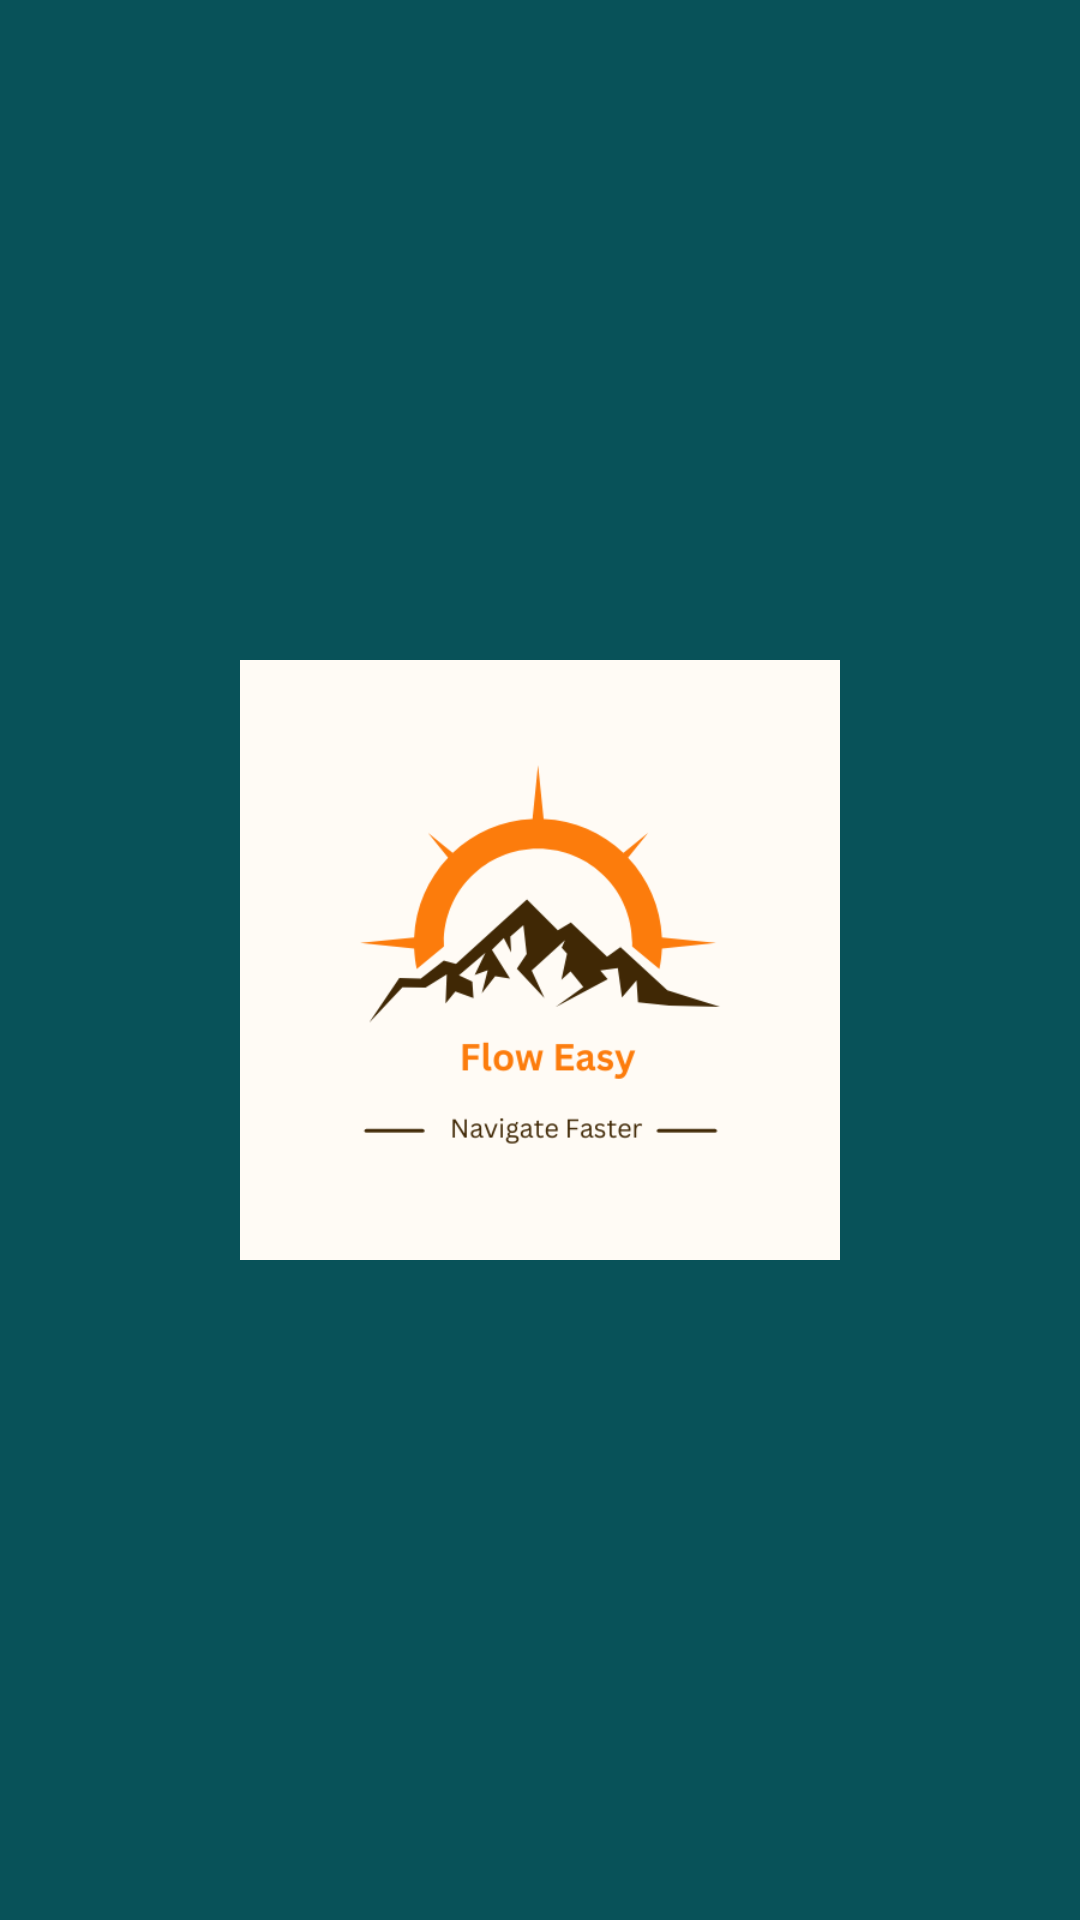

Layout XML and referenced resources for this Android screen:
<!-- AndroidManifest.xml: application theme Theme.FlowEasy -->
<!-- res/layout/activity_splash_screen.xml -->
<?xml version="1.0" encoding="utf-8"?>
<LinearLayout xmlns:android="http://schemas.android.com/apk/res/android"
    xmlns:app="http://schemas.android.com/apk/res-auto"
    xmlns:tools="http://schemas.android.com/tools"
    android:layout_width="match_parent"
    android:layout_height="match_parent"
    android:id="@+id/idRLContainer"
    android:background="@color/main"
    android:gravity="center"
    tools:context=".Activity.SplashScreen">

    <ImageView
        android:id="@+id/idIVLogo"
        android:layout_width="200dp"
        android:layout_height="200dp"
        android:layout_centerInParent="true"
        android:layout_margin="25dp"
        android:src="@drawable/app_logo"
         />

</LinearLayout>
<!-- resources referenced by this layout -->
<resources>
  <color name="main">#085259</color>
  <!-- drawable app_logo: png bitmap (drawable, 24407 bytes) -->
  <style name="Theme.FlowEasy" parent="Base.Theme.FlowEasy">
  
      </style>
  <style name="Base.Theme.FlowEasy" parent="Theme.Material3.Light.NoActionBar">
          
          
          <item name="colorPrimary">#3E848B</item>
          <item name="colorPrimaryDark">#085259</item>
          <item name="android:statusBarColor">#3F726D</item>
          <item name="android:navigationBarColor">#085259</item>
  
      </style>
</resources>
